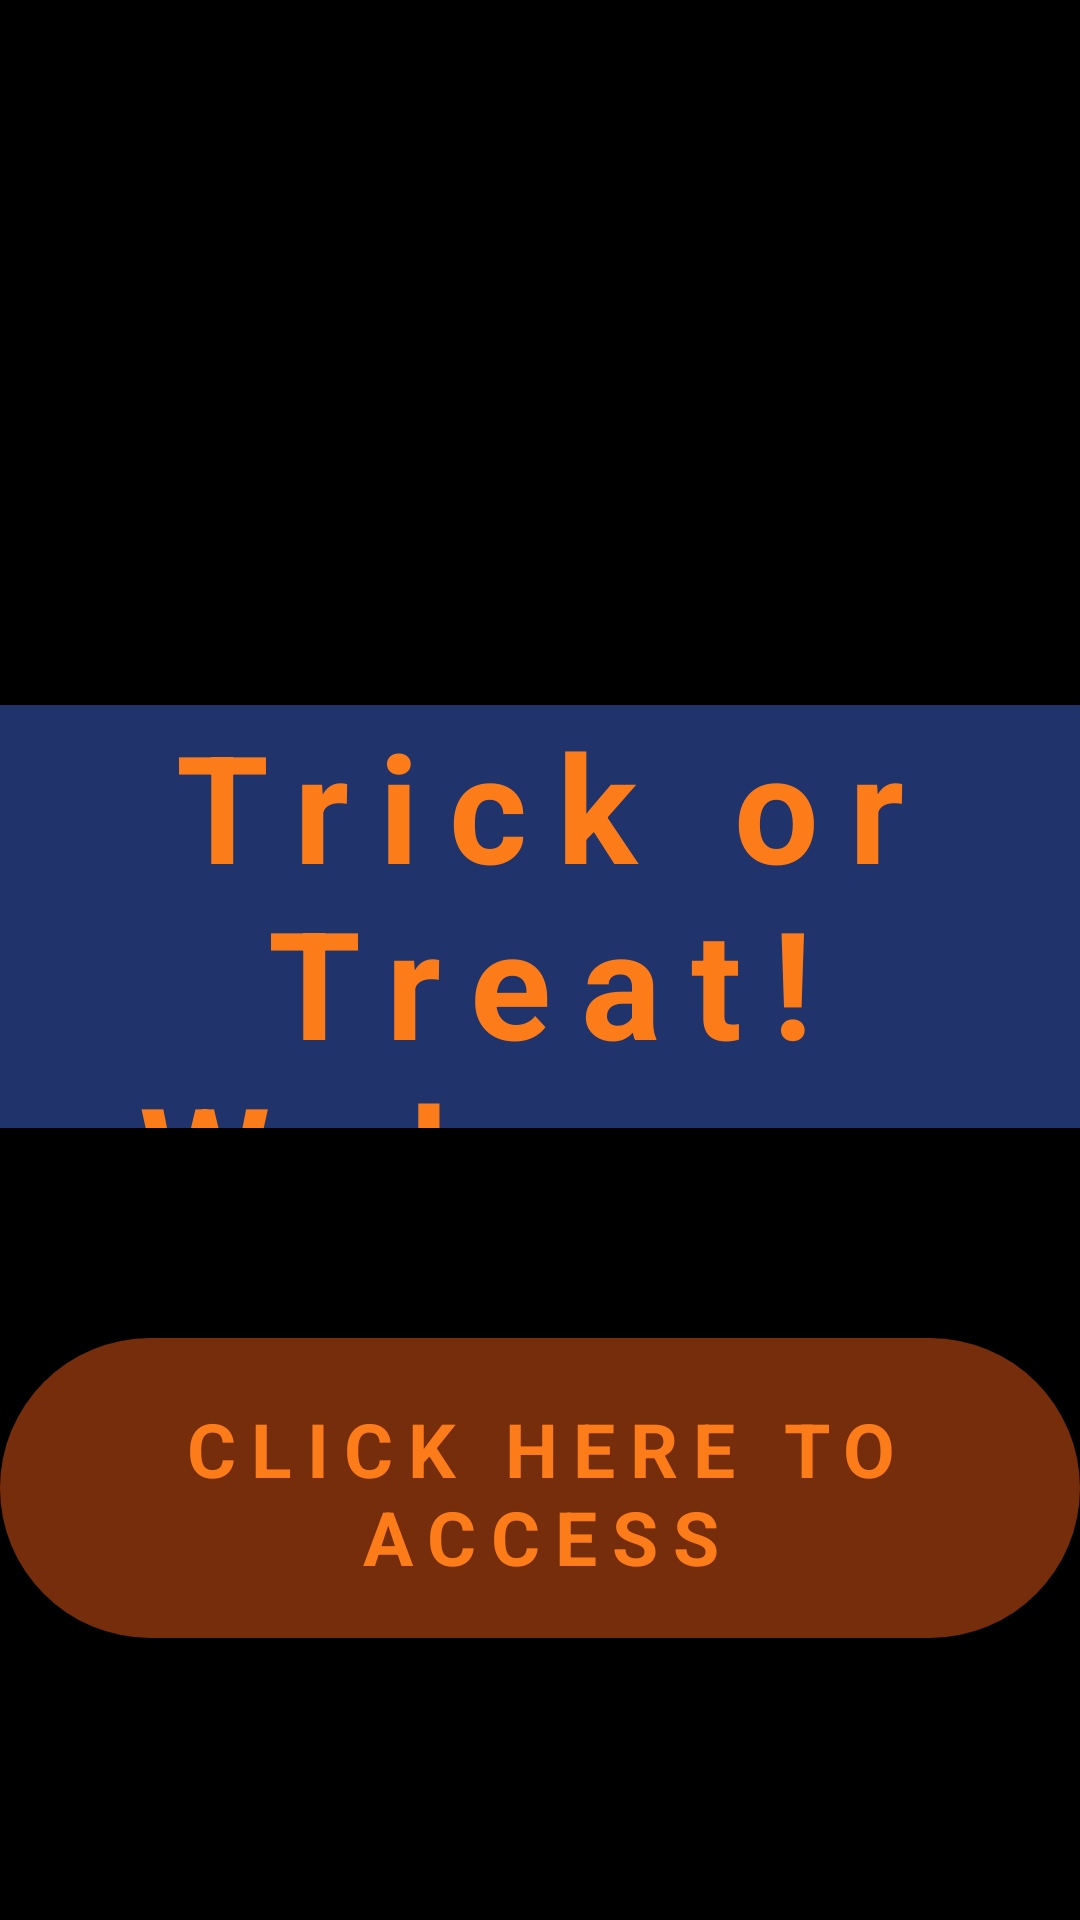

Produce the Android XML layout that renders to this screen, including the resource entries it uses.
<!-- AndroidManifest.xml: application theme Theme.Funstagram -->
<!-- res/layout/welcomemessage.xml -->
<?xml version="1.0" encoding="utf-8"?>
<LinearLayout xmlns:android="http://schemas.android.com/apk/res/android"
    android:layout_width="match_parent"
    android:layout_height="match_parent"
    android:layout_margin="0dp"
    android:background="@color/black"
    android:orientation="vertical"
    android:padding="0dp"
    android:weightSum="100">

    <ImageView
        android:id="@+id/halloweengif"
        android:layout_width="match_parent"
        android:layout_height="0dp"
        android:layout_margin="0dp"
        android:layout_weight="50"
        android:padding="0dp"
        android:scaleType="fitCenter" />

    <TextView
        android:id="@+id/welcomemessage"
        style="@style/welcomeMessageStyle"
        android:layout_width="match_parent"
        android:layout_height="0dp"
        android:layout_margin="0dp"
        android:layout_weight="30"
        android:background="@color/gradientStartColour2"
        android:padding="0dp"
        android:text="@string/welcomeMessage" />

    <Button
        android:id="@+id/welcomeButton"
        style="@style/accessButton"
        android:layout_width="wrap_content"
        android:layout_height="100dp"
        android:background="@drawable/accessbutton"
        android:text="@string/welcomeButton" />

</LinearLayout>
<!-- resources referenced by this layout -->
<resources>
  <color name="black">#000000</color>
  <color name="gradientStartColour2">#20336A</color>
  <!-- drawable accessbutton (drawable) -->
  <?xml version="1.0" encoding="utf-8"?>
  <shape xmlns:android="http://schemas.android.com/apk/res/android">
      <solid android:color="@color/gradientStartColour"/>
      <corners android:radius="100dp"/>
  </shape>
  <string name="welcomeButton">Click here to access</string>
  <string name="welcomeMessage">Trick or Treat! Welcome %s!</string>
  <style name="accessButton">
          <item name="android:textSize">@dimen/textViewTextSize</item>
          <item name="fontFamily">@font/hwnormal</item>
          <item name="android:letterSpacing">0.2</item>
          <item name="android:textColor">@color/halloweenBackground</item>
          <item name="android:layout_gravity">bottom|center</item>
          <item name="android:textStyle">bold</item>
          <item name="android:insetTop">0dp</item>
          <item name="android:insetBottom">0dp</item>
          <item name="android:layout_marginTop">70dp</item>
          <item name="android:drawablePadding">@dimen/smallTextSize</item>
          <item name="android:drawableLeft">@drawable/openlock</item>
          <item name="android:padding">20dp</item>
      </style>
  <style name="welcomeMessageStyle">
          <item name="android:textSize">@dimen/headerTextSize</item>
          <item name="fontFamily">@font/hwnormal</item>
          <item name="android:letterSpacing">0.2</item>
          <item name="android:textColor">@color/halloweenBackground</item>
          <item name="android:gravity">center</item>
          <item name="android:textStyle">bold</item>
          <item name="android:insetTop">0dp</item>
          <item name="android:insetBottom">0dp</item>
      </style>
  <style name="Theme.Funstagram" parent="Base.Theme.Funstagram" />
  <color name="gradientStartColour">#762D0C</color>
  <dimen name="textViewTextSize">25sp</dimen>
  <color name="halloweenBackground">#FD7C1A</color>
  <dimen name="smallTextSize">15sp</dimen>
  <!-- drawable openlock (drawable) -->
  <?xml version="1.0" encoding="utf-8"?>
  <layer-list xmlns:android="http://schemas.android.com/apk/res/android">
  <item
      android:drawable="@drawable/candado_abierto"
      android:width="@dimen/openLockSize"
      android:height="@dimen/openLockSize"
      />
  </layer-list>
  <dimen name="headerTextSize">50sp</dimen>
  <style name="Base.Theme.Funstagram" parent="Theme.AppCompat.Light.NoActionBar">
          
          
      </style>
  <dimen name="openLockSize">40dp</dimen>
</resources>
